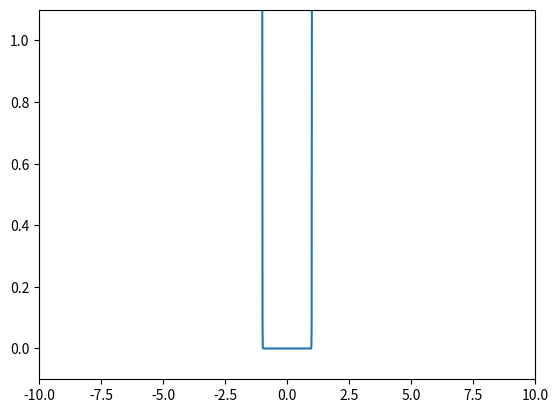

The script that saved this image:
import numpy as np
import matplotlib.pylab as plt

def step_function(x):
    return np.array(x > 0, dtype=np.int)

def test(x):
    return (x) ** 256


x = np.arange(-10.0, 10.0, 0.01)
y = test(x)
plt.plot(x, y)
plt.ylim(-0.1, 1.1)
plt.xlim(-10, 10)
plt.show()
